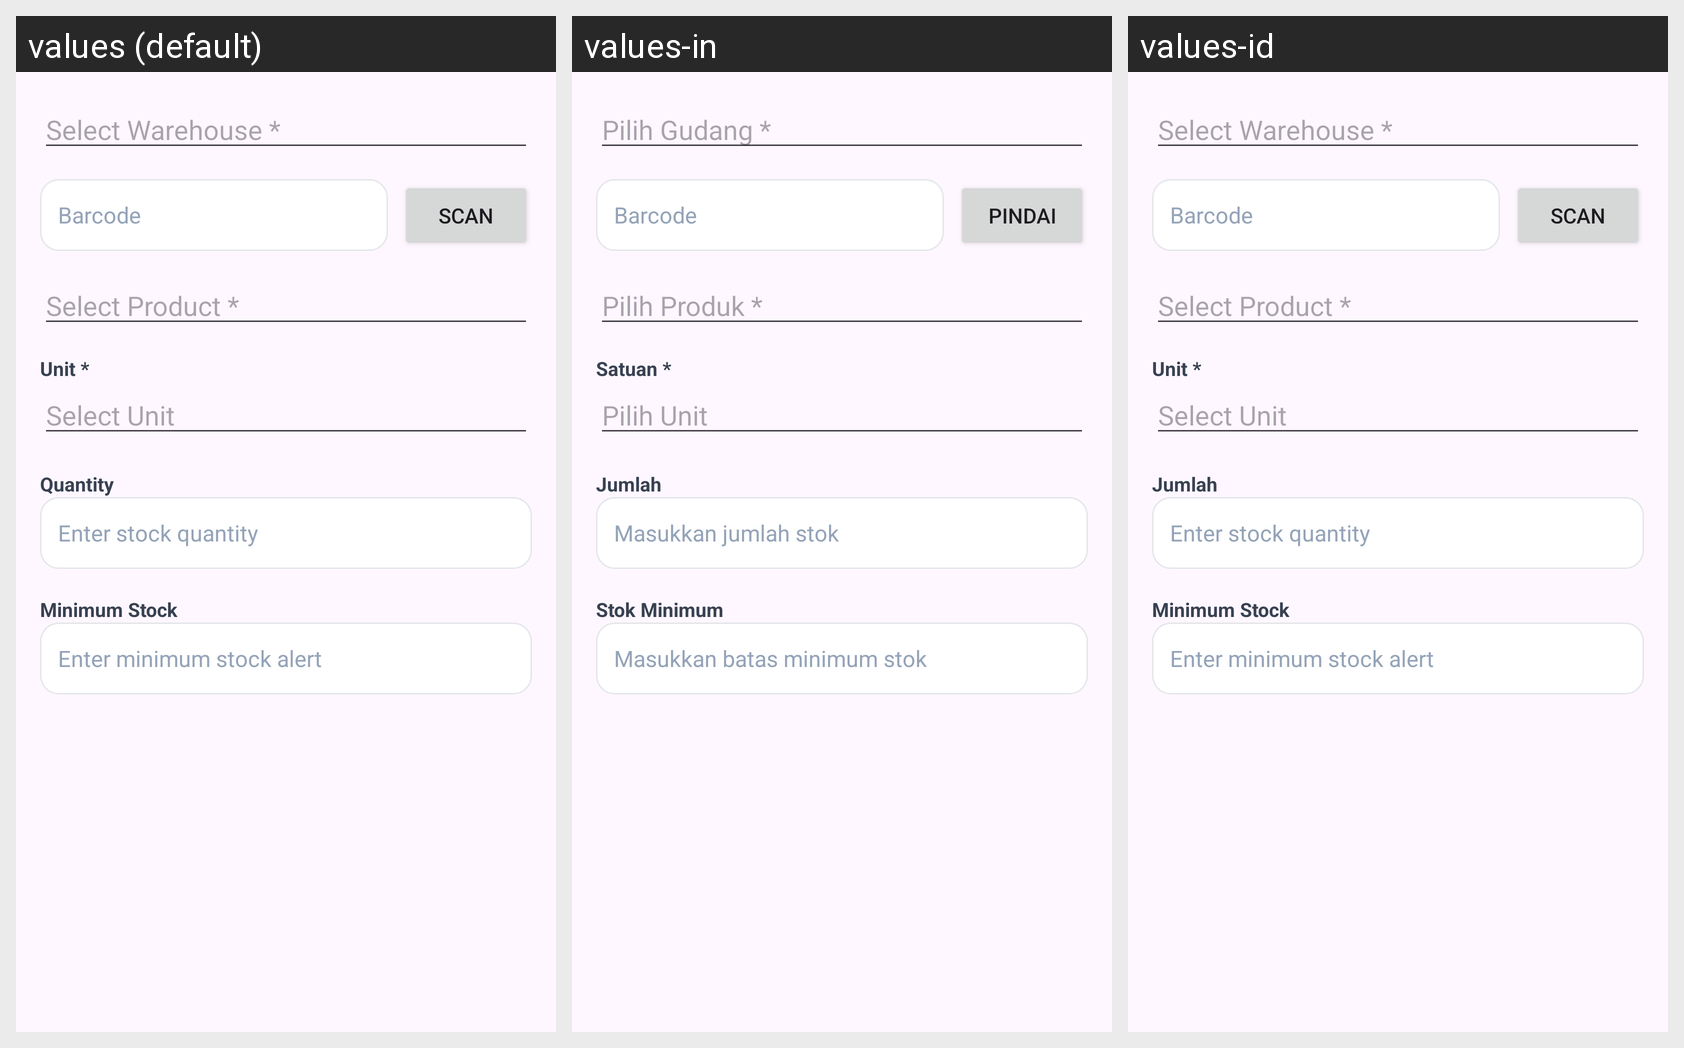

For this localized Android screen grid, give each drawn string resource with its value in every locale shown.
Android screen res/layout/dialog_warehouse_stock_form.xml rendered under 3 locales, left to right: values (default), values-in, values-id. Device: Nexus 5 (rendered at 1080×1920; each locale shown at half size, 540×960, under a caption strip naming it); theme Theme.ValdKer.
Strings drawn on this screen, with the default value and each locale's value (text and hints the layout hard-codes, and strings that could not be matched under every locale, appear in the picture but are not listed):

hint_select_warehouse_required
  values: Select Warehouse *
  values-in: Pilih Gudang *
  values-id: Select Warehouse *  [not translated; the default value is used]

label_barcode
  values: Barcode
  values-in: Barcode
  values-id: Barcode

action_scan
  values: Scan
  values-in: Pindai
  values-id: Scan

hint_select_product_required
  values: Select Product *
  values-in: Pilih Produk *
  values-id: Select Product *  [not translated; the default value is used]

label_unit_required
  values: Unit *
  values-in: Satuan *
  values-id: Unit *  [not translated; the default value is used]

hint_select_unit
  values: Select Unit
  values-in: Pilih Unit
  values-id: Select Unit  [not translated; the default value is used]

label_quantity
  values: Quantity
  values-in: Jumlah
  values-id: Jumlah

hint_enter_stock_quantity
  values: Enter stock quantity
  values-in: Masukkan jumlah stok
  values-id: Enter stock quantity  [not translated; the default value is used]

label_minimum_stock
  values: Minimum Stock
  values-in: Stok Minimum
  values-id: Minimum Stock  [not translated; the default value is used]

hint_enter_minimum_stock_alert
  values: Enter minimum stock alert
  values-in: Masukkan batas minimum stok
  values-id: Enter minimum stock alert  [not translated; the default value is used]
